Labelled photos from "floro-dataset", an image-classification folder in ThaRushi0809/floro-dataset. The possible labels are: anthracnose, healthy, soft rot.

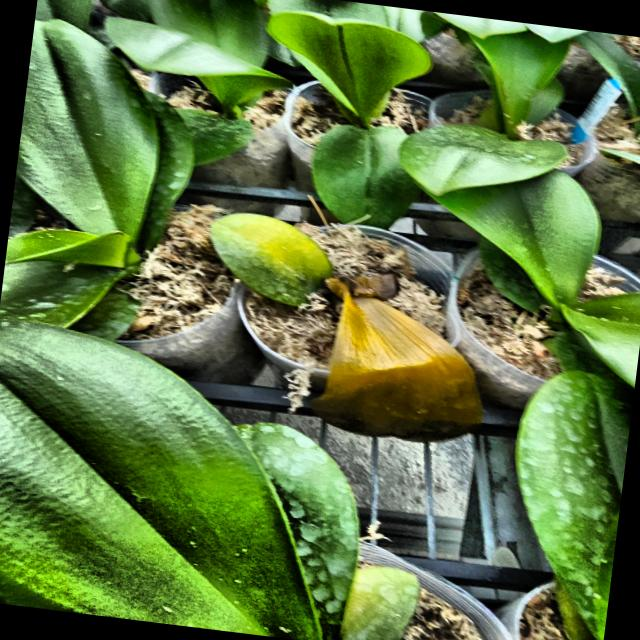
Label: soft rot

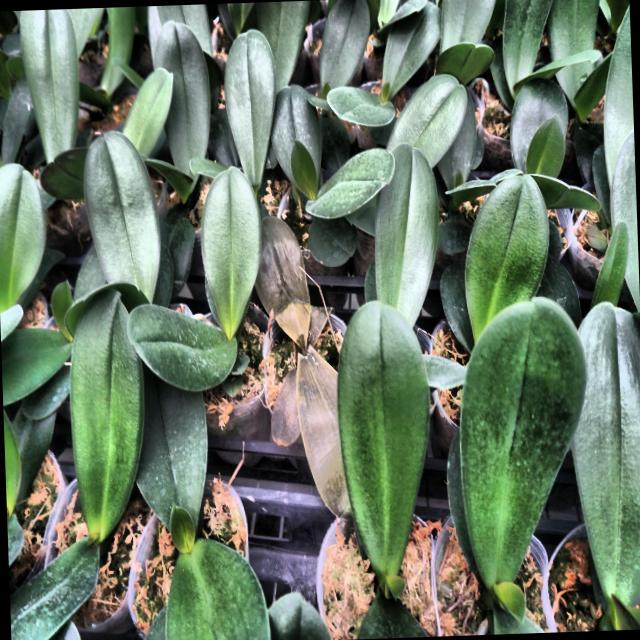
Label: soft rot

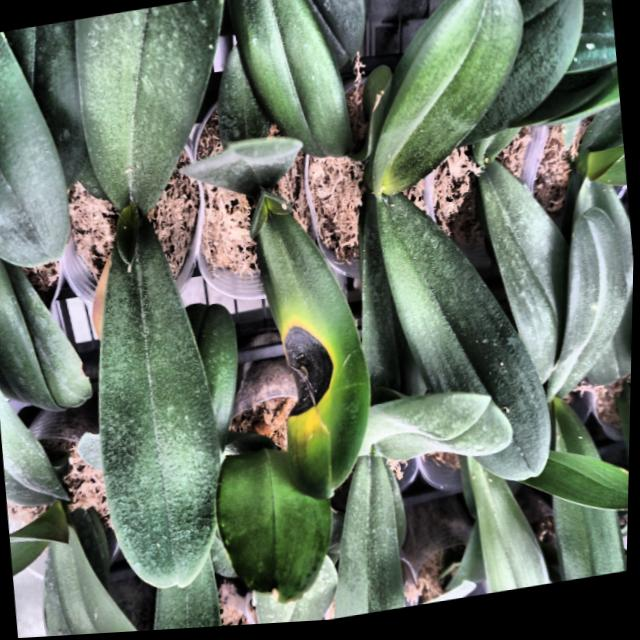
Label: anthracnose

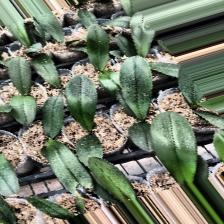
Label: anthracnose

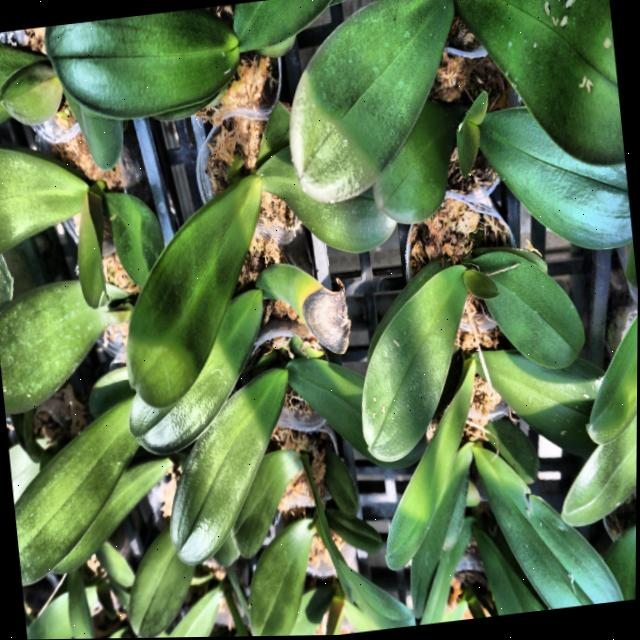
Label: anthracnose

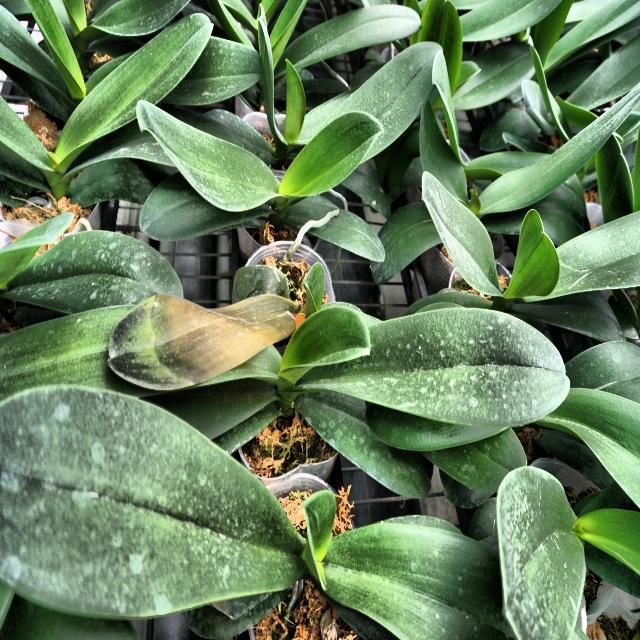
Label: soft rot
